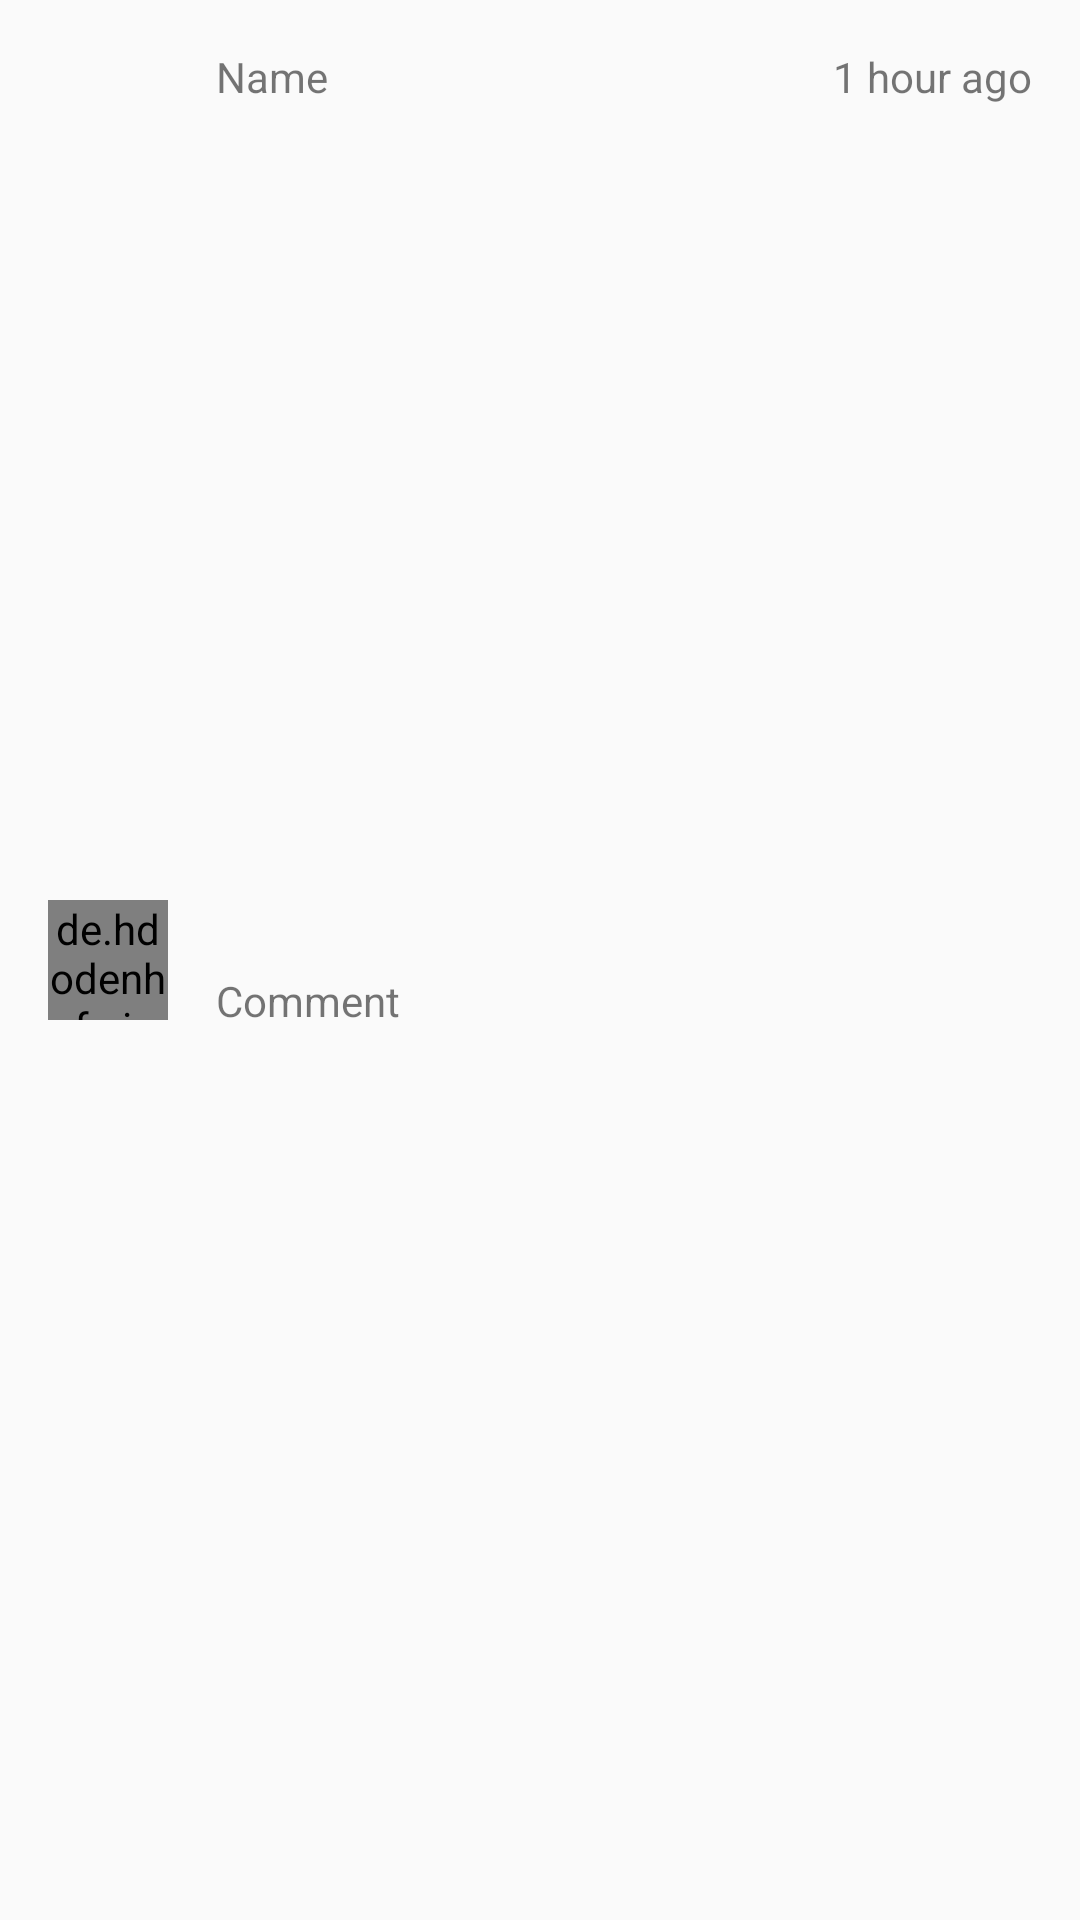

Produce the Android XML layout that renders to this screen, including the resource entries it uses.
<!-- AndroidManifest.xml: application theme Attractions -->
<!-- res/layout/detail_comment.xml -->
<?xml version="1.0" encoding="utf-8"?>
<android.support.constraint.ConstraintLayout xmlns:android="http://schemas.android.com/apk/res/android"
    xmlns:app="http://schemas.android.com/apk/res-auto"
    android:layout_width="match_parent" android:layout_height="wrap_content">

    <de.hdodenhof.circleimageview.CircleImageView
        android:layout_width="40dp"
        android:layout_height="40dp"
        app:srcCompat="@color/author_background"
        android:id="@+id/authorImage"
        app:layout_constraintLeft_toLeftOf="parent"
        app:layout_constraintTop_toTopOf="parent"
        android:layout_marginStart="16dp"
        android:layout_marginTop="16dp"
        app:layout_constraintBottom_toBottomOf="parent"
        android:layout_marginBottom="16dp" />

    <TextView
        android:text="Name"
        android:layout_width="wrap_content"
        android:layout_height="wrap_content"
        android:id="@+id/authorName"
        android:layout_marginStart="16dp"
        android:layout_marginTop="16dp"
        app:layout_constraintTop_toTopOf="parent"
        app:layout_constraintLeft_toRightOf="@+id/authorImage" />

    <TextView
        android:text="Comment"
        android:layout_width="wrap_content"
        android:layout_height="wrap_content"
        android:id="@+id/comment"
        app:layout_constraintBottom_toBottomOf="parent"
        android:layout_marginBottom="16dp"
        app:layout_constraintLeft_toLeftOf="@+id/authorName"
        app:layout_constraintTop_toBottomOf="@+id/authorName"
        android:layout_marginTop="8dp" />

    <TextView
        android:text="1 hour ago"
        android:layout_width="wrap_content"
        android:layout_height="wrap_content"
        android:id="@+id/time"
        android:layout_marginEnd="16dp"
        app:layout_constraintRight_toRightOf="parent"
        android:layout_marginTop="16dp"
        app:layout_constraintTop_toTopOf="parent" />
</android.support.constraint.ConstraintLayout>
<!-- resources referenced by this layout -->
<resources>
  <color name="author_background">#66000000</color>
  <style name="Attractions" parent="Theme.AppCompat.Light.NoActionBar">
          <item name="colorPrimary">@color/primary</item>
          
          <item name="colorAccent">@color/accent</item>
      </style>
  <color name="primary">#00BCD4</color>
  <color name="accent">@color/primary</color>
</resources>
